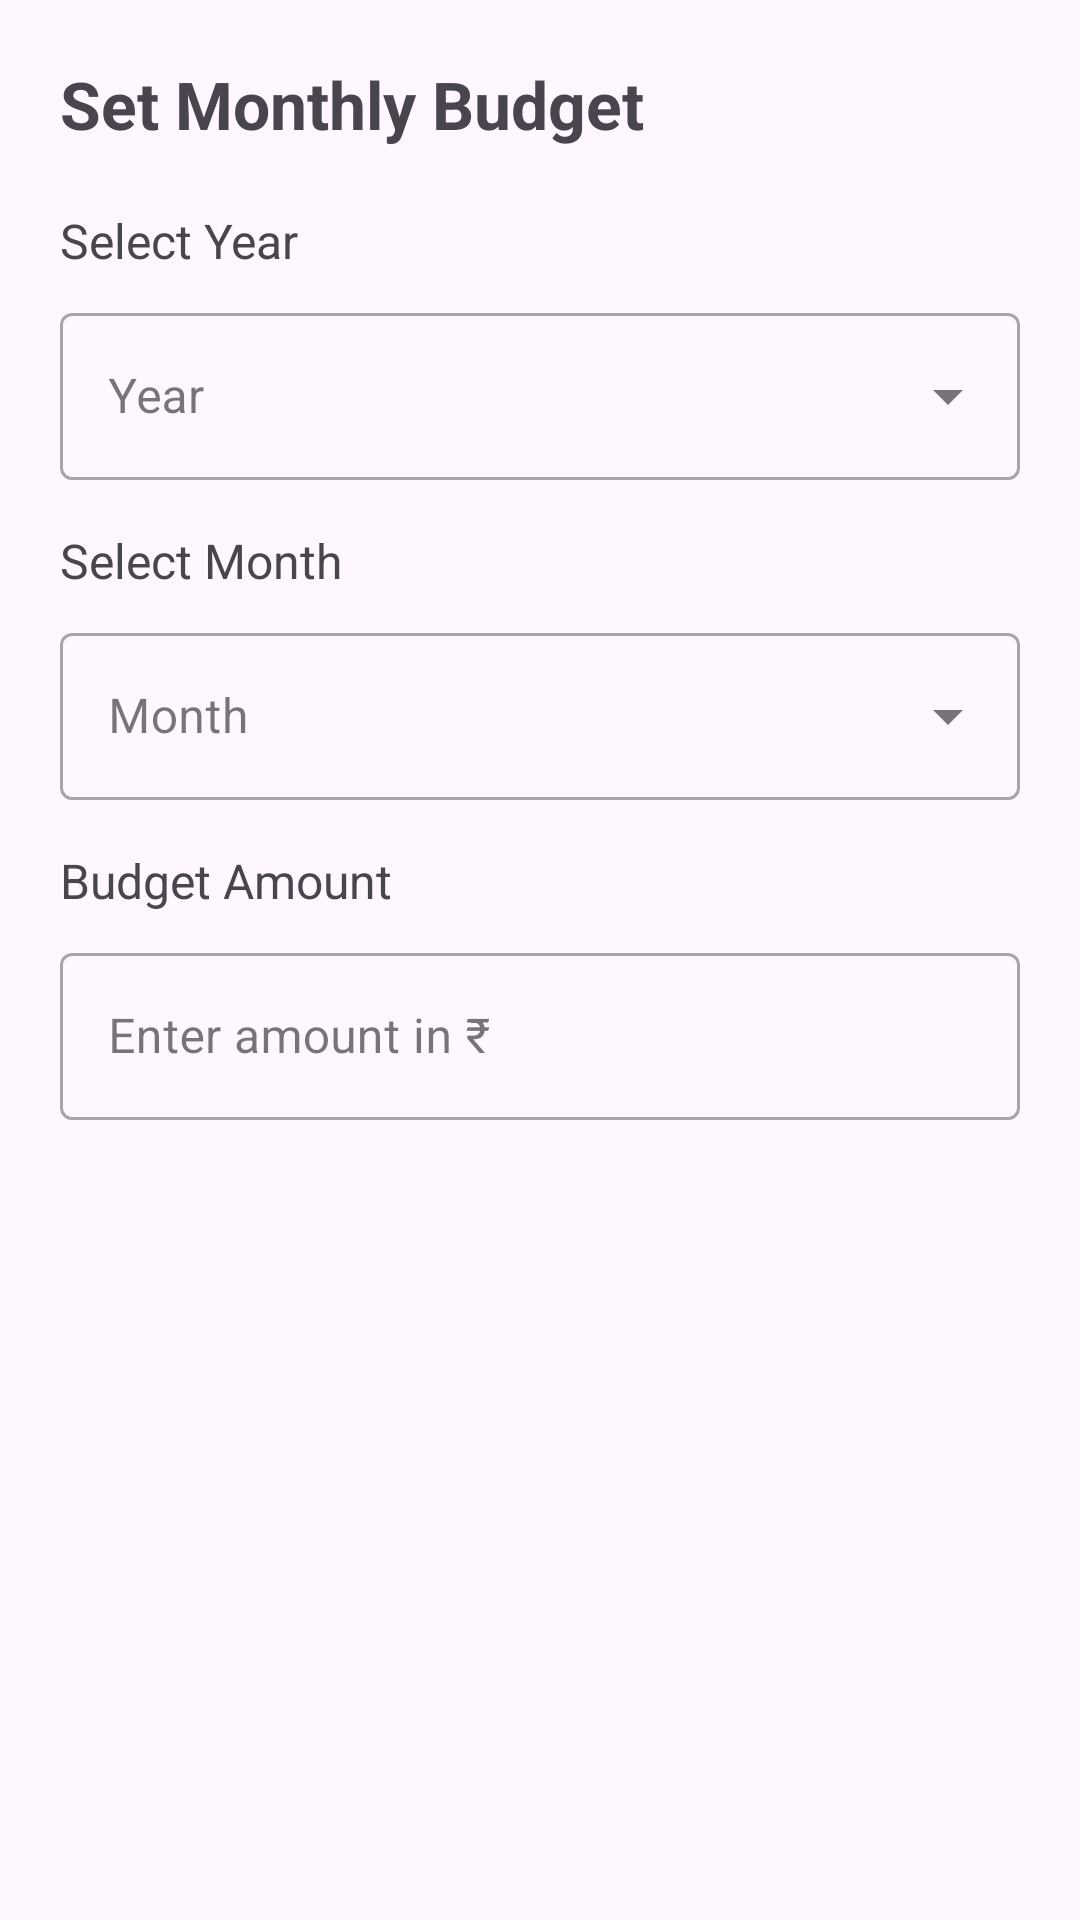

Reconstruct the res/layout file that produces this screen, plus the resources it refers to.
<!-- AndroidManifest.xml: application theme Theme.ExpenseUtility -->
<!-- res/layout/dialog_budget.xml -->
<?xml version="1.0" encoding="utf-8"?>
<LinearLayout xmlns:android="http://schemas.android.com/apk/res/android"
    xmlns:app="http://schemas.android.com/apk/res-auto"
    android:layout_width="match_parent"
    android:layout_height="wrap_content"
    android:orientation="vertical"
    android:padding="20dp">

    
    <TextView
        android:layout_width="wrap_content"
        android:layout_height="wrap_content"
        android:layout_marginBottom="20dp"
        android:text="Set Monthly Budget"
        android:textSize="22sp"
        android:textStyle="bold" />

    
    <LinearLayout
        android:layout_width="match_parent"
        android:layout_height="wrap_content"
        android:layout_marginBottom="16dp"
        android:orientation="vertical">

        <TextView
            android:layout_width="wrap_content"
            android:layout_height="wrap_content"
            android:layout_marginBottom="8dp"
            android:text="Select Year"
            android:textSize="16sp" />

        <com.google.android.material.textfield.TextInputLayout
            style="@style/Widget.MaterialComponents.TextInputLayout.OutlinedBox.ExposedDropdownMenu"
            android:layout_width="match_parent"
            android:layout_height="wrap_content"
            android:hint="Year">

            <AutoCompleteTextView
                android:id="@+id/autoCompleteYear"
                android:layout_width="match_parent"
                android:layout_height="wrap_content"
                android:inputType="none"
                android:minHeight="48dp" />

        </com.google.android.material.textfield.TextInputLayout>
    </LinearLayout>

    
    <LinearLayout
        android:layout_width="match_parent"
        android:layout_height="wrap_content"
        android:layout_marginBottom="16dp"
        android:orientation="vertical">

        <TextView
            android:layout_width="wrap_content"
            android:layout_height="wrap_content"
            android:layout_marginBottom="8dp"
            android:text="Select Month"
            android:textSize="16sp" />

        <com.google.android.material.textfield.TextInputLayout
            style="@style/Widget.MaterialComponents.TextInputLayout.OutlinedBox.ExposedDropdownMenu"
            android:layout_width="match_parent"
            android:layout_height="wrap_content"
            android:hint="Month">

            <AutoCompleteTextView
                android:id="@+id/autoCompleteMonth"
                android:layout_width="match_parent"
                android:layout_height="wrap_content"
                android:inputType="none"
                android:minHeight="48dp" />

        </com.google.android.material.textfield.TextInputLayout>
    </LinearLayout>

    
    <LinearLayout
        android:layout_width="match_parent"
        android:layout_height="wrap_content"
        android:layout_marginBottom="24dp"
        android:orientation="vertical">

        <TextView
            android:layout_width="wrap_content"
            android:layout_height="wrap_content"
            android:layout_marginBottom="8dp"
            android:text="Budget Amount"
            android:textSize="16sp" />

        <com.google.android.material.textfield.TextInputLayout
            android:id="@+id/budgetInputLayout"
            style="@style/Widget.MaterialComponents.TextInputLayout.OutlinedBox"
            android:layout_width="match_parent"
            android:layout_height="wrap_content"
            android:hint="Enter amount in ₹"
            app:prefixText="₹ ">

            <com.google.android.material.textfield.TextInputEditText
                android:id="@+id/editTextBudget"
                android:layout_width="match_parent"
                android:layout_height="wrap_content"
                android:inputType="number"
                android:maxLines="1" />

        </com.google.android.material.textfield.TextInputLayout>
    </LinearLayout>

</LinearLayout>
<!-- resources referenced by this layout -->
<resources>
  <style name="Theme.ExpenseUtility" parent="Base.Theme.ExpenseUtility" />
  <style name="Base.Theme.ExpenseUtility" parent="Theme.Material3.DayNight.NoActionBar">
          
          
  
          <item name="colorPrimary">@color/purple_500</item>
          <item name="colorPrimaryVariant">@color/purple_700</item>
          <item name="colorOnPrimary">@color/black</item>
          
          <item name="colorSecondary">@color/teal_200</item>
          <item name="colorSecondaryVariant">@color/teal_700</item>
          <item name="colorOnSecondary">@color/black</item>
          
          <item name="android:statusBarColor" tools:targetApi="l">?attr/colorPrimaryVariant</item>
  
  
      </style>
  <color name="purple_500">#EEB300</color>
  <color name="purple_700">#B37100</color>
  <color name="black">#FF000000</color>
  <color name="teal_200">#6FDA03</color>
  <color name="teal_700">#0E8701</color>
</resources>
